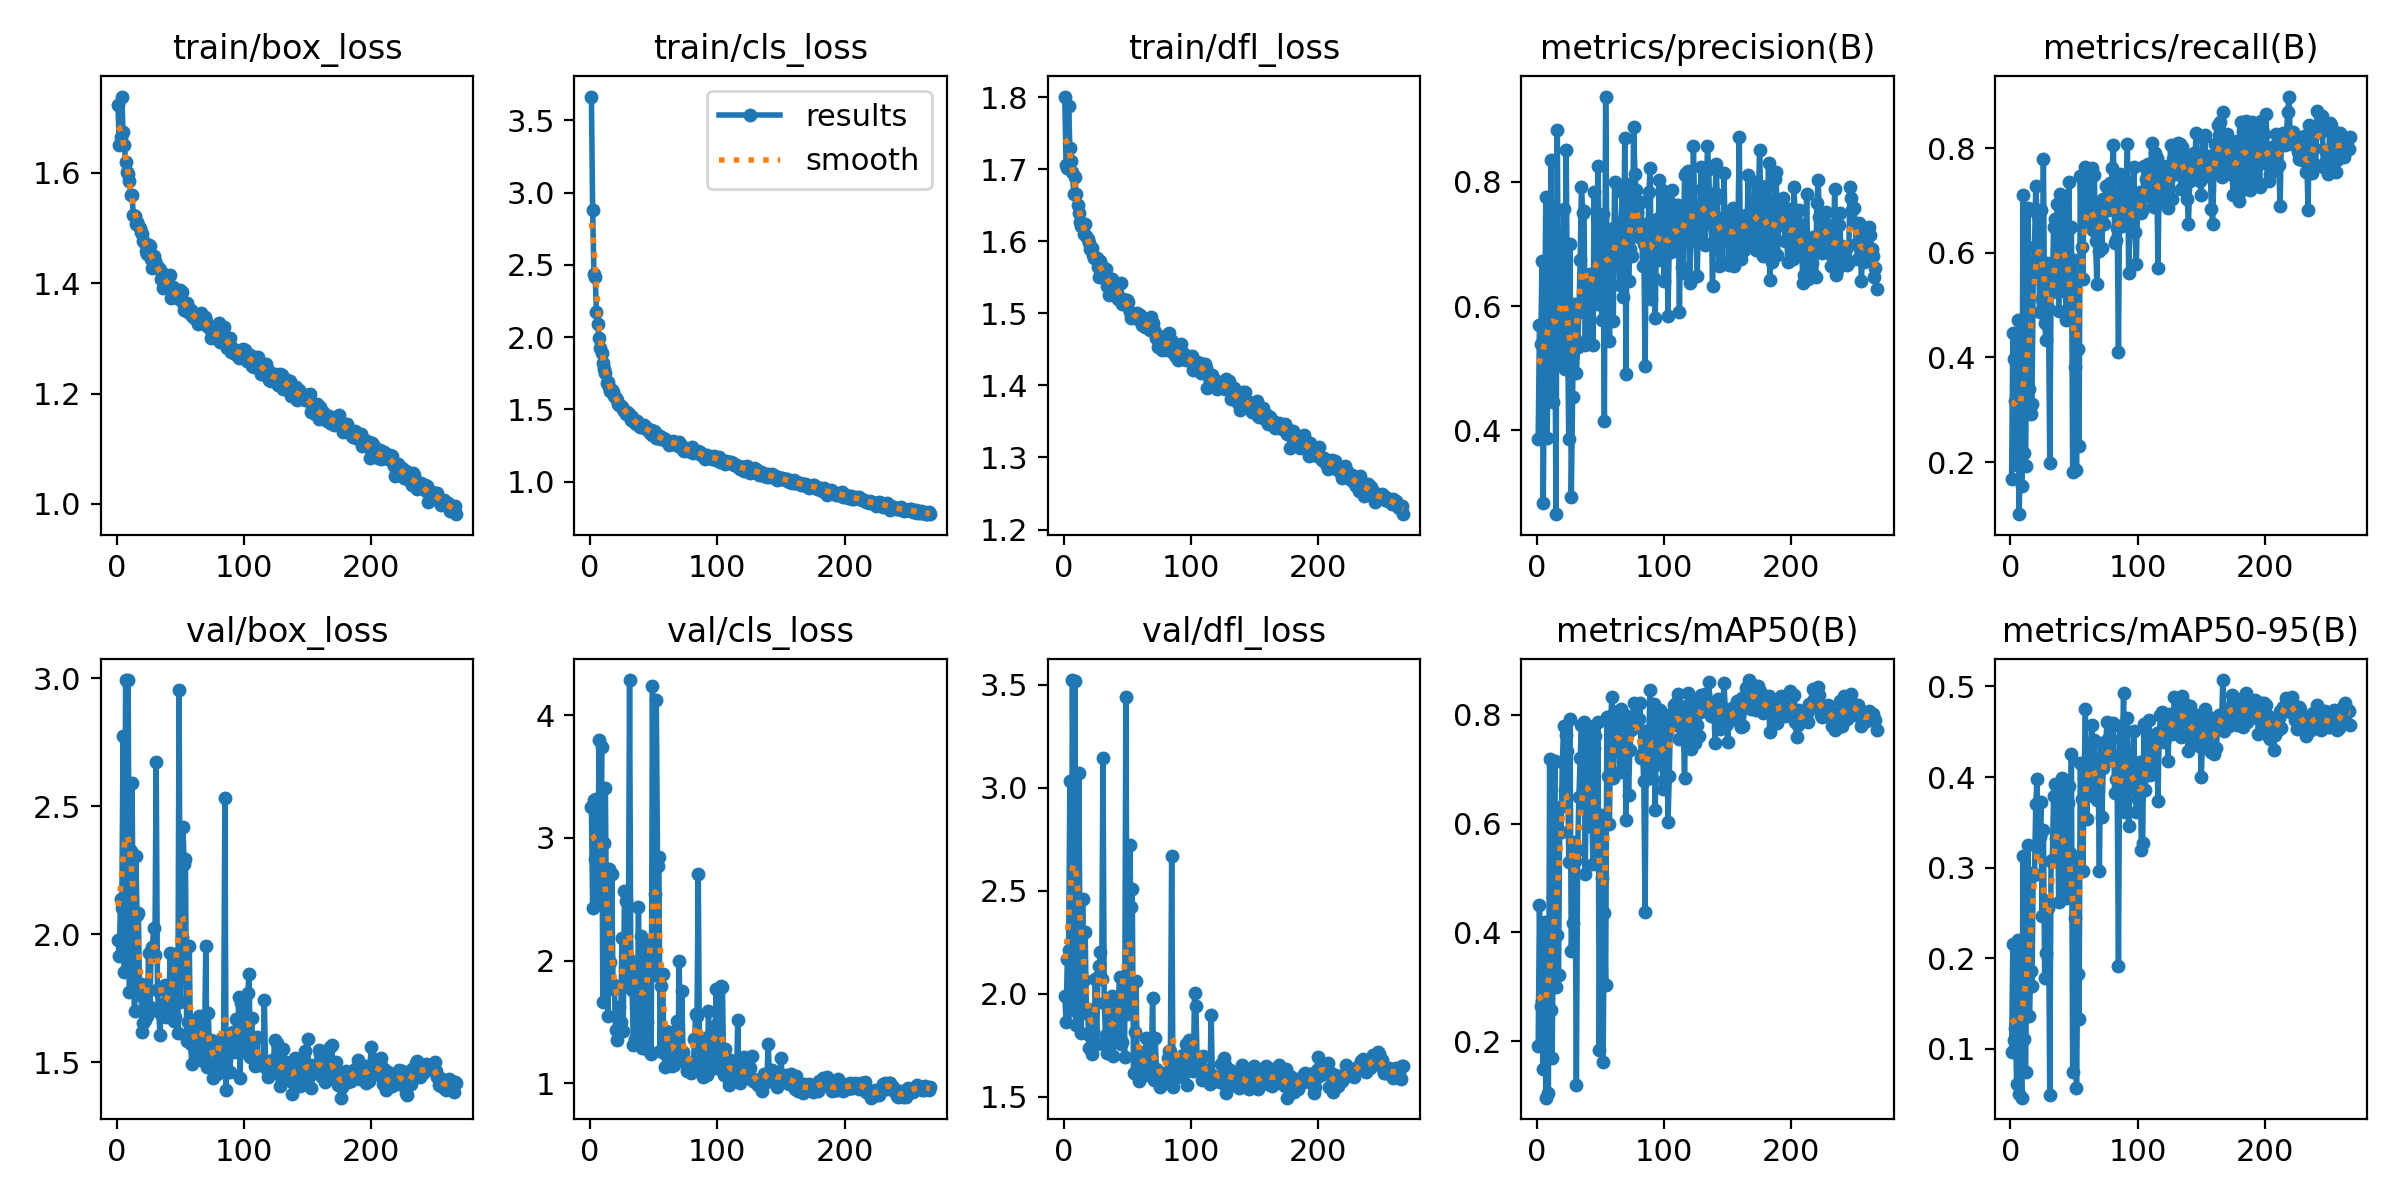

The data file committed next to this chart (first rows):
epoch, time, train/box_loss, train/cls_loss, train/dfl_loss, metrics/precision(B), metrics/recall(B), metrics/mAP50(B), metrics/mAP50-95(B), val/box_loss, val/cls_loss, val/dfl_loss, lr/pg0, lr/pg1, lr/pg2
1, 34.64, 1.723, 3.666, 1.801, 0.3868, 0.168, 0.1912, 0.09678, 1.977, 3.253, 1.989, 0.07017, 0.003315, 0.003315
2, 67, 1.65, 2.879, 1.705, 0.5699, 0.4469, 0.4511, 0.2161, 1.915, 2.433, 1.862, 0.04015, 0.006626, 0.006626
3, 99.11, 1.665, 2.435, 1.702, 0.5397, 0.3967, 0.264, 0.1094, 2.137, 3.313, 2.168, 0.0101, 0.009915, 0.009915
4, 130.8, 1.738, 2.417, 1.788, 0.6718, 0.3167, 0.2739, 0.1237, 2.104, 2.832, 2.214, 0.009901, 0.009901, 0.009901
5, 162.9, 1.674, 2.172, 1.729, 0.2827, 0.1949, 0.1493, 0.06109, 2.775, 3.318, 3.035, 0.009868, 0.009868, 0.009868
6, 195, 1.651, 2.094, 1.711, 0.5585, 0.4708, 0.4187, 0.22, 1.852, 2.497, 1.922, 0.009835, 0.009835, 0.009835
7, 226.9, 1.619, 1.994, 1.697, 0.7756, 0.1007, 0.09614, 0.05009, 2.993, 3.802, 3.524, 0.009802, 0.009802, 0.009802
8, 258.7, 1.601, 1.926, 1.666, 0.3877, 0.2904, 0.2665, 0.1133, 2.364, 2.784, 2.544, 0.009769, 0.009769, 0.009769
9, 290.8, 1.597, 1.889, 1.689, 0.5364, 0.1536, 0.1043, 0.04628, 2.993, 3.744, 3.519, 0.009736, 0.009736, 0.009736
10, 322.7, 1.585, 1.82, 1.665, 0.4881, 0.71, 0.718, 0.3129, 1.776, 1.665, 1.848, 0.009703, 0.009703, 0.009703
11, 354.7, 1.559, 1.78, 1.65, 0.8357, 0.2167, 0.2577, 0.1106, 2.328, 2.955, 2.435, 0.00967, 0.00967, 0.00967
12, 386.6, 1.56, 1.752, 1.639, 0.6313, 0.1926, 0.1689, 0.07417, 2.593, 3.406, 3.072, 0.009637, 0.009637, 0.009637
13, 418.7, 1.524, 1.684, 1.626, 0.4455, 0.4961, 0.4649, 0.2139, 2.038, 2.083, 2.197, 0.009604, 0.009604, 0.009604
14, 450.8, 1.521, 1.693, 1.621, 0.6123, 0.6847, 0.7155, 0.3248, 1.702, 1.546, 1.811, 0.009571, 0.009571, 0.009571
15, 482.6, 1.507, 1.655, 1.624, 0.2652, 0.3406, 0.2996, 0.1359, 2.306, 2.748, 2.458, 0.009538, 0.009538, 0.009538
16, 514.4, 1.511, 1.628, 1.61, 0.884, 0.2917, 0.3951, 0.1855, 2.075, 1.989, 2.064, 0.009505, 0.009505, 0.009505
17, 546.3, 1.505, 1.632, 1.624, 0.5206, 0.3106, 0.3214, 0.1699, 2.083, 2.703, 2.298, 0.009472, 0.009472, 0.009472
18, 578.3, 1.499, 1.621, 1.607, 0.639, 0.5513, 0.6301, 0.2943, 1.762, 1.768, 1.904, 0.009439, 0.009439, 0.009439
19, 610.1, 1.492, 1.596, 1.603, 0.5107, 0.6101, 0.5846, 0.292, 1.807, 1.8, 1.925, 0.009406, 0.009406, 0.009406
20, 642.2, 1.49, 1.579, 1.597, 0.571, 0.7265, 0.7132, 0.3704, 1.621, 1.439, 1.735, 0.009373, 0.009373, 0.009373
21, 674.3, 1.477, 1.562, 1.589, 0.756, 0.6766, 0.7799, 0.3978, 1.655, 1.354, 1.795, 0.00934, 0.00934, 0.00934
22, 706.1, 1.473, 1.541, 1.591, 0.4983, 0.6708, 0.6612, 0.3232, 1.666, 1.557, 1.708, 0.009307, 0.009307, 0.009307
23, 737.9, 1.458, 1.533, 1.581, 0.8504, 0.486, 0.7631, 0.3342, 1.772, 1.625, 1.819, 0.009274, 0.009274, 0.009274
24, 769.8, 1.453, 1.526, 1.577, 0.5812, 0.6814, 0.7339, 0.3723, 1.683, 1.501, 1.754, 0.009241, 0.009241, 0.009241
25, 801.8, 1.469, 1.518, 1.577, 0.3869, 0.5109, 0.5295, 0.2466, 1.928, 2.188, 2.073, 0.009208, 0.009208, 0.009208
26, 833.6, 1.467, 1.506, 1.577, 0.7006, 0.7795, 0.7923, 0.342, 1.717, 1.428, 1.754, 0.009175, 0.009175, 0.009175
27, 865.5, 1.444, 1.491, 1.565, 0.2927, 0.4667, 0.3654, 0.1787, 1.924, 2.571, 2.082, 0.009142, 0.009142, 0.009142
28, 897.2, 1.428, 1.467, 1.551, 0.4531, 0.433, 0.4167, 0.2064, 1.952, 2.487, 2.133, 0.009109, 0.009109, 0.009109
29, 929, 1.449, 1.484, 1.572, 0.6039, 0.5799, 0.567, 0.2632, 2.025, 1.797, 2.202, 0.009076, 0.009076, 0.009076
30, 960.9, 1.441, 1.477, 1.566, 0.5471, 0.4939, 0.5314, 0.2557, 1.921, 2.02, 2.073, 0.009043, 0.009043, 0.009043
31, 992.8, 1.432, 1.459, 1.555, 0.4923, 0.1986, 0.1189, 0.04962, 2.675, 4.287, 3.147, 0.00901, 0.00901, 0.00901
32, 1025, 1.431, 1.429, 1.56, 0.5341, 0.529, 0.5507, 0.307, 1.782, 1.859, 1.953, 0.008977, 0.008977, 0.008977
33, 1056, 1.427, 1.447, 1.562, 0.5898, 0.5242, 0.6493, 0.3085, 1.698, 1.76, 1.798, 0.008944, 0.008944, 0.008944
34, 1088, 1.424, 1.421, 1.538, 0.6736, 0.6495, 0.7207, 0.3787, 1.608, 1.315, 1.71, 0.008911, 0.008911, 0.008911
35, 1120, 1.407, 1.408, 1.54, 0.7924, 0.6653, 0.7805, 0.3926, 1.713, 1.36, 1.713, 0.008878, 0.008878, 0.008878
36, 1152, 1.39, 1.401, 1.526, 0.7504, 0.5471, 0.6374, 0.3327, 1.728, 1.955, 1.906, 0.008845, 0.008845, 0.008845
37, 1184, 1.416, 1.421, 1.548, 0.7534, 0.6935, 0.787, 0.3809, 1.722, 1.383, 1.775, 0.008812, 0.008812, 0.008812
38, 1216, 1.405, 1.402, 1.547, 0.5379, 0.4878, 0.5081, 0.2622, 1.803, 2.435, 1.991, 0.008779, 0.008779, 0.008779
39, 1248, 1.409, 1.381, 1.534, 0.6507, 0.713, 0.7413, 0.3916, 1.679, 1.314, 1.696, 0.008746, 0.008746, 0.008746
40, 1279, 1.396, 1.383, 1.542, 0.5474, 0.5273, 0.596, 0.3179, 1.686, 2.204, 1.88, 0.008713, 0.008713, 0.008713
41, 1311, 1.397, 1.376, 1.536, 0.6296, 0.7075, 0.7786, 0.3988, 1.695, 1.291, 1.789, 0.00868, 0.00868, 0.00868
42, 1343, 1.415, 1.392, 1.538, 0.651, 0.5934, 0.6162, 0.2698, 1.929, 1.786, 1.973, 0.008647, 0.008647, 0.008647
43, 1375, 1.373, 1.375, 1.521, 0.6461, 0.5732, 0.6438, 0.3056, 1.807, 1.632, 1.942, 0.008614, 0.008614, 0.008614
44, 1407, 1.393, 1.368, 1.522, 0.538, 0.4713, 0.5256, 0.2661, 1.925, 2.148, 2.083, 0.008581, 0.008581, 0.008581
45, 1439, 1.386, 1.37, 1.542, 0.7829, 0.6428, 0.739, 0.3716, 1.661, 1.501, 1.758, 0.008548, 0.008548, 0.008548
46, 1471, 1.375, 1.355, 1.513, 0.6479, 0.7343, 0.7618, 0.3898, 1.678, 1.264, 1.766, 0.008515, 0.008515, 0.008515
47, 1502, 1.375, 1.335, 1.52, 0.6031, 0.5243, 0.5963, 0.3161, 1.845, 2.032, 1.996, 0.008482, 0.008482, 0.008482
48, 1534, 1.376, 1.36, 1.516, 0.8256, 0.6485, 0.7867, 0.4259, 1.614, 1.238, 1.69, 0.008449, 0.008449, 0.008449
49, 1566, 1.371, 1.32, 1.512, 0.6674, 0.1815, 0.1834, 0.07463, 2.956, 4.236, 3.442, 0.008416, 0.008416, 0.008416
50, 1598, 1.387, 1.35, 1.519, 0.6444, 0.5861, 0.6152, 0.3085, 1.738, 1.884, 1.903, 0.008383, 0.008383, 0.008383
51, 1630, 1.384, 1.341, 1.515, 0.5772, 0.3809, 0.5007, 0.244, 1.989, 2.548, 2.04, 0.00835, 0.00835, 0.00835
52, 1662, 1.363, 1.302, 1.502, 0.7485, 0.1852, 0.1608, 0.0572, 2.42, 4.121, 2.723, 0.008317, 0.008317, 0.008317
53, 1694, 1.351, 1.305, 1.493, 0.4149, 0.4157, 0.4362, 0.1827, 2.276, 2.773, 2.421, 0.008284, 0.008284, 0.008284
54, 1726, 1.358, 1.303, 1.495, 0.9371, 0.2314, 0.3027, 0.1328, 2.294, 2.842, 2.506, 0.008251, 0.008251, 0.008251
55, 1758, 1.365, 1.314, 1.496, 0.6824, 0.7469, 0.7956, 0.4155, 1.583, 1.266, 1.616, 0.008218, 0.008218, 0.008218
56, 1789, 1.349, 1.293, 1.493, 0.7243, 0.6114, 0.687, 0.3753, 1.657, 1.791, 1.814, 0.008185, 0.008185, 0.008185
57, 1821, 1.348, 1.305, 1.498, 0.5439, 0.5493, 0.6001, 0.2961, 1.956, 1.889, 2.062, 0.008152, 0.008152, 0.008152
58, 1853, 1.352, 1.292, 1.501, 0.6635, 0.7457, 0.7977, 0.3989, 1.573, 1.249, 1.607, 0.008119, 0.008119, 0.008119
59, 1885, 1.34, 1.293, 1.497, 0.7094, 0.7637, 0.8318, 0.4747, 1.494, 1.135, 1.574, 0.008086, 0.008086, 0.008086
60, 1917, 1.341, 1.282, 1.497, 0.5766, 0.6849, 0.6845, 0.3533, 1.647, 1.429, 1.716, 0.008053, 0.008053, 0.008053
... 207 more rows
